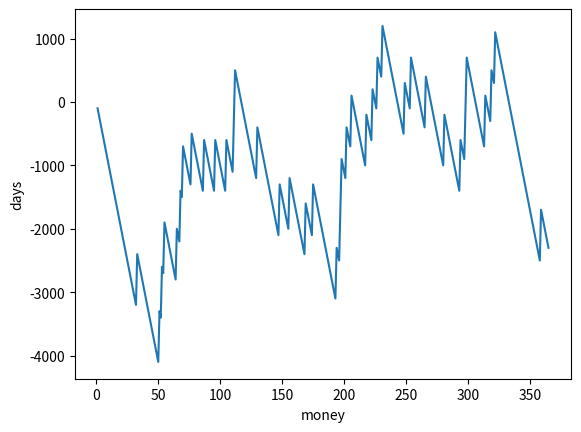

Reproduce this figure in Python.
import random
import matplotlib.pyplot as plt
account=0
x=[]
y=[]
for i in range(365):
    x.append(i+1)
    bet=random.randint(1,10)
    luck=random.randint(1,10)
    
    if bet==luck:
        account+=900-100 #100 participation fee
    else:
        account-=100
    y.append(account)
    
print("Amount in your game account: ",account)
plt.plot(x,y)
plt.xlabel("money")
plt.ylabel("days")
plt.show()